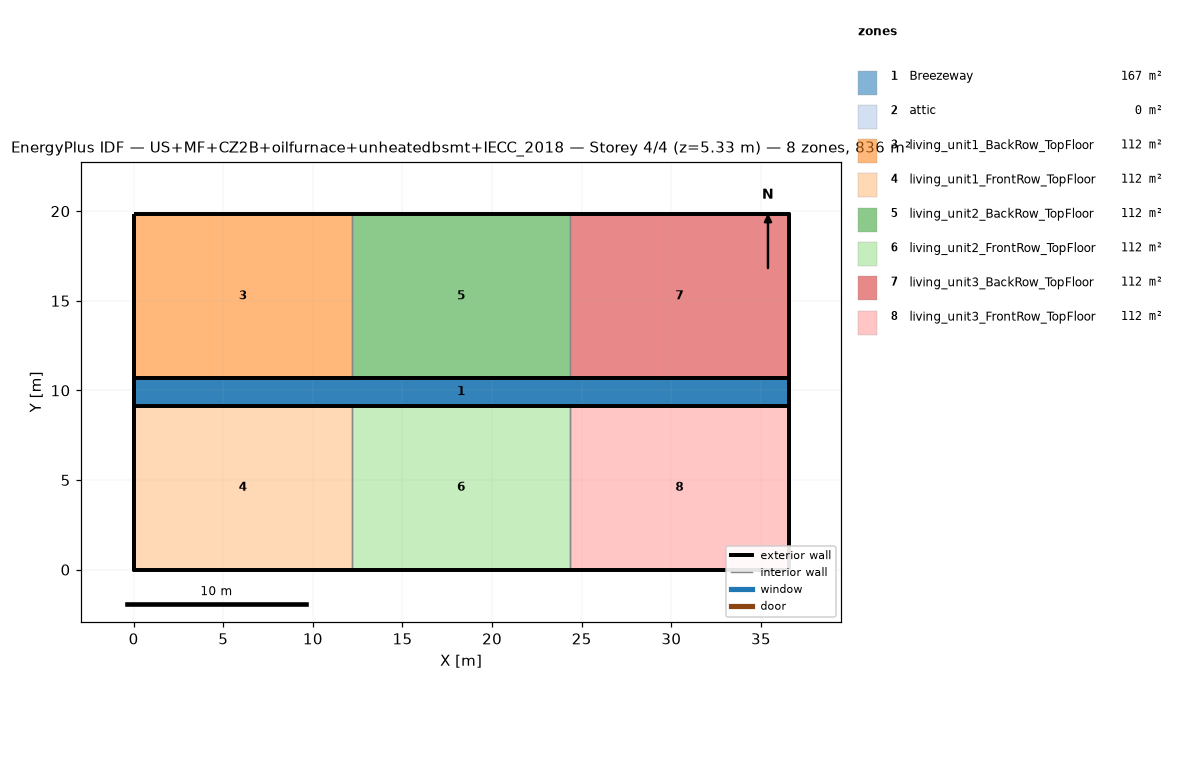
=== STOREY PLAN SPEC (per zone: floor XY polygon, exterior-wall plan segments, windows/doors) ===
zone 1: Breezeway  (167.0 m²)
  floor: (36.54, 9.16) (0.00, 9.16) (0.00, 10.68) (36.54, 10.68)
  floor: (36.54, 9.16) (0.00, 9.16) (0.00, 10.68) (36.54, 10.68)
  floor: (36.54, 9.16) (0.00, 9.16) (0.00, 10.68) (36.54, 10.68)
zone 2: attic  (0.0 m²)
  exterior wall: (36.54, 0.00) – (36.54, 19.84) – (36.54, 9.92)  [29.8 m]
  exterior wall: (0.00, 19.84) – (0.00, 0.00) – (0.00, 9.92)  [29.8 m]
zone 3: living_unit1_BackRow_TopFloor  (111.5 m²)
  floor: (12.18, 10.68) (0.00, 10.68) (0.00, 19.84) (12.18, 19.84)
  exterior wall: (12.18, 19.84) – (0.00, 19.84)  [12.2 m]
  exterior wall: (0.00, 19.84) – (0.00, 10.68)  [9.2 m]
  exterior wall: (0.00, 10.68) – (12.18, 10.68)  [12.2 m]
  interior walls: 1
zone 4: living_unit1_FrontRow_TopFloor  (111.5 m²)
  floor: (12.18, 0.00) (0.00, 0.00) (0.00, 9.16) (12.18, 9.16)
  exterior wall: (0.00, 0.00) – (12.18, 0.00)  [12.2 m]
  exterior wall: (0.00, 9.16) – (0.00, 0.00)  [9.2 m]
  exterior wall: (12.18, 9.16) – (0.00, 9.16)  [12.2 m]
  interior walls: 1
zone 5: living_unit2_BackRow_TopFloor  (111.5 m²)
  floor: (24.36, 10.68) (12.18, 10.68) (12.18, 19.84) (24.36, 19.84)
  exterior wall: (12.18, 10.68) – (24.36, 10.68)  [12.2 m]
  exterior wall: (24.36, 19.84) – (12.18, 19.84)  [12.2 m]
  interior walls: 2
zone 6: living_unit2_FrontRow_TopFloor  (111.5 m²)
  floor: (24.36, 0.00) (12.18, 0.00) (12.18, 9.16) (24.36, 9.16)
  exterior wall: (12.18, 0.00) – (24.36, 0.00)  [12.2 m]
  exterior wall: (24.36, 9.16) – (12.18, 9.16)  [12.2 m]
  interior walls: 2
zone 7: living_unit3_BackRow_TopFloor  (111.5 m²)
  floor: (36.54, 10.68) (24.36, 10.68) (24.36, 19.84) (36.54, 19.84)
  exterior wall: (36.54, 10.68) – (36.54, 19.84)  [9.2 m]
  exterior wall: (36.54, 19.84) – (24.36, 19.84)  [12.2 m]
  exterior wall: (24.36, 10.68) – (36.54, 10.68)  [12.2 m]
  interior walls: 1
zone 8: living_unit3_FrontRow_TopFloor  (111.5 m²)
  floor: (36.54, 0.00) (24.36, 0.00) (24.36, 9.16) (36.54, 9.16)
  exterior wall: (24.36, 0.00) – (36.54, 0.00)  [12.2 m]
  exterior wall: (36.54, 0.00) – (36.54, 9.16)  [9.2 m]
  exterior wall: (36.54, 9.16) – (24.36, 9.16)  [12.2 m]
  interior walls: 1

=== DERIVED (storey summary) ===
Building: US+MF+CZ2B+oilfurnace+unheatedbsmt+IECC_2018
Storey: 4 of 4  (floor level z = 5.33 m)
Storey gross floor area: 836.2 m²
Zones on this storey: 8
  - Breezeway: floor 167.0 m²
  - attic: floor 0.0 m²; exterior wall 59.5 m (81.9 m²); WWR 0.0%
  - living_unit1_BackRow_TopFloor: floor 111.5 m²; exterior wall 33.5 m (86.9 m²); WWR 0.0%
  - living_unit1_FrontRow_TopFloor: floor 111.5 m²; exterior wall 33.5 m (86.9 m²); WWR 0.0%
  - living_unit2_BackRow_TopFloor: floor 111.5 m²; exterior wall 24.4 m (63.1 m²); WWR 0.0%
  - living_unit2_FrontRow_TopFloor: floor 111.5 m²; exterior wall 24.4 m (63.1 m²); WWR 0.0%
  - living_unit3_BackRow_TopFloor: floor 111.5 m²; exterior wall 33.5 m (86.9 m²); WWR 0.0%
  - living_unit3_FrontRow_TopFloor: floor 111.5 m²; exterior wall 33.5 m (86.9 m²); WWR 0.0%
Zone adjacency (shared interzone walls):
  - living_unit1_BackRow_TopFloor ↔ living_unit2_BackRow_TopFloor
  - living_unit1_FrontRow_TopFloor ↔ living_unit2_FrontRow_TopFloor
  - living_unit2_BackRow_TopFloor ↔ living_unit3_BackRow_TopFloor
  - living_unit2_FrontRow_TopFloor ↔ living_unit3_FrontRow_TopFloor